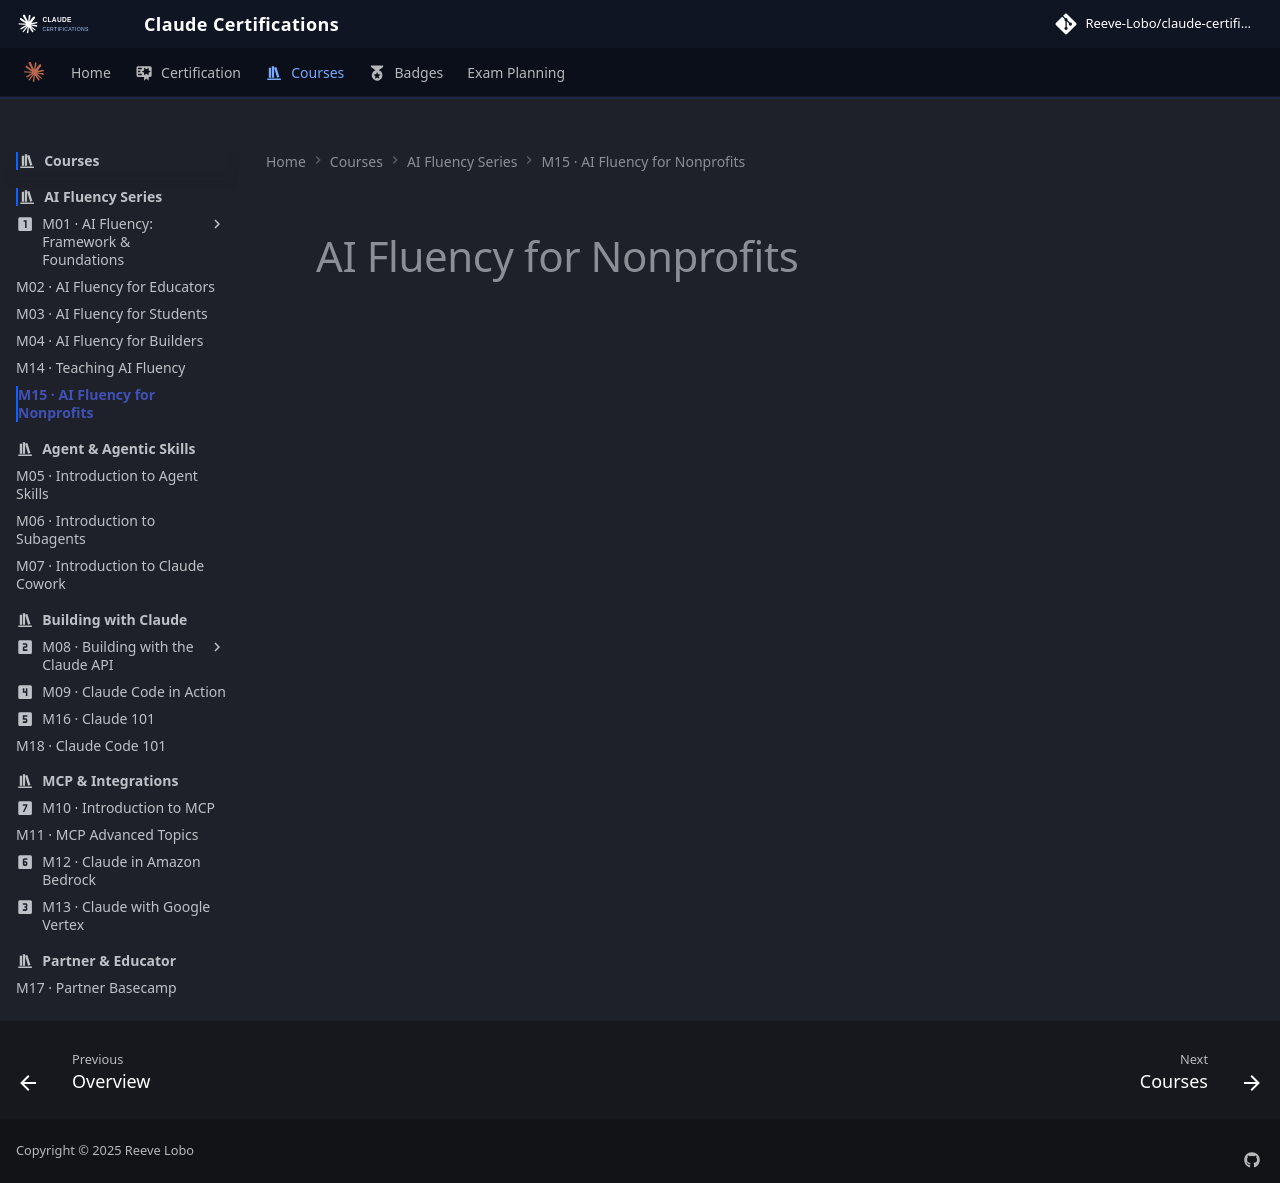

repository: reevelobo/anthropic-certified · page: modules/m15_fluency_for_nonprofits/index.html · generator: mkdocs

# AI Fluency for Nonprofits
